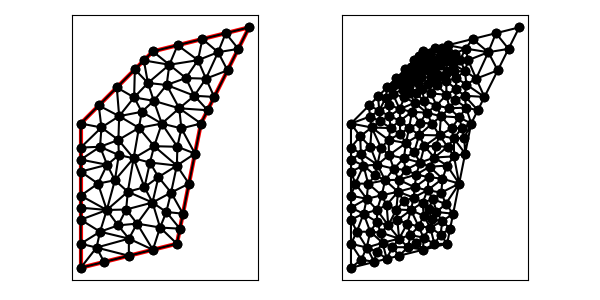

The data file committed next to this chart (first rows):
9.000000000000000000e+00, 4.000000000000000000e+00, 1.000000000000000000e+01, 9.000000000000000000e+00, 1.200000000000000000e+01, 1.300000000000000000e+01, 8.000000000000000000e+00, 1.200000000000000000e+01, 5.000000000000000000e+00, 9.000000000000000000e+00, 5.000000000000000000e+00, 3.000000000000000000e+00, 9.029857499854667680e+00, 1.225746437496366781e+01, 9.876765690810717757e+00, 1.163480696087540167e+01, 1.005971499970933536e+01, 1.251492874992733384e+01, 9.655446063458240857e+00, 1.213573336192213503e+01, 1.000000000000000000e+00, 4.478706186589643257e-01
9.000000000000000000e+00, 4.000000000000000000e+00, 1.000000000000000000e+01, 9.000000000000000000e+00, 1.200000000000000000e+01, 1.300000000000000000e+01, 8.000000000000000000e+00, 1.200000000000000000e+01, 5.000000000000000000e+00, 9.000000000000000000e+00, 5.000000000000000000e+00, 3.000000000000000000e+00, 9.029857499854667680e+00, 1.225746437496366781e+01, 8.000000000000000000e+00, 1.200000000000000000e+01, 8.685687782493637599e+00, 1.144569605721662420e+01, 8.571848427449435093e+00, 1.190105347739343067e+01, 1.000000000000000000e+00, 8.815046891425985798e-02
9.000000000000000000e+00, 4.000000000000000000e+00, 1.000000000000000000e+01, 9.000000000000000000e+00, 1.200000000000000000e+01, 1.300000000000000000e+01, 8.000000000000000000e+00, 1.200000000000000000e+01, 5.000000000000000000e+00, 9.000000000000000000e+00, 5.000000000000000000e+00, 3.000000000000000000e+00, 8.572157149306551815e+00, 1.060399743282022733e+01, 9.371375564987271645e+00, 1.089139211443324662e+01, 8.685687782493637599e+00, 1.144569605721662420e+01, 8.876406832262487612e+00, 1.098036186815669879e+01, 0.000000000000000000e+00, 8.815046891425985798e-02
9.000000000000000000e+00, 4.000000000000000000e+00, 1.000000000000000000e+01, 9.000000000000000000e+00, 1.200000000000000000e+01, 1.300000000000000000e+01, 8.000000000000000000e+00, 1.200000000000000000e+01, 5.000000000000000000e+00, 9.000000000000000000e+00, 5.000000000000000000e+00, 3.000000000000000000e+00, 1.110557280900008337e+01, 1.121114561800016851e+01, 1.155278640450004168e+01, 1.210557280900008337e+01, 1.071211215562810004e+01, 1.196689293906110763e+01, 1.112349045637607503e+01, 1.176120378868712102e+01, 1.000000000000000000e+00, 5.000000000000000000e-01
9.000000000000000000e+00, 4.000000000000000000e+00, 1.000000000000000000e+01, 9.000000000000000000e+00, 1.200000000000000000e+01, 1.300000000000000000e+01, 8.000000000000000000e+00, 1.200000000000000000e+01, 5.000000000000000000e+00, 9.000000000000000000e+00, 5.000000000000000000e+00, 3.000000000000000000e+00, 1.102985749985466768e+01, 1.275746437496366781e+01, 1.071211215562810004e+01, 1.196689293906110763e+01, 1.155278640450004168e+01, 1.210557280900008337e+01, 1.109825201999426980e+01, 1.227664337434161901e+01, 1.000000000000000000e+00, 5.000000000000000000e-01
9.000000000000000000e+00, 4.000000000000000000e+00, 1.000000000000000000e+01, 9.000000000000000000e+00, 1.200000000000000000e+01, 1.300000000000000000e+01, 8.000000000000000000e+00, 1.200000000000000000e+01, 5.000000000000000000e+00, 9.000000000000000000e+00, 5.000000000000000000e+00, 3.000000000000000000e+00, 9.876765690810717757e+00, 1.163480696087540167e+01, 1.071211215562810004e+01, 1.196689293906110763e+01, 1.005971499970933536e+01, 1.251492874992733384e+01, 1.021619761538271831e+01, 1.203887621662128105e+01, 1.000000000000000000e+00, 4.478706186589643257e-01
9.000000000000000000e+00, 4.000000000000000000e+00, 1.000000000000000000e+01, 9.000000000000000000e+00, 1.200000000000000000e+01, 1.300000000000000000e+01, 8.000000000000000000e+00, 1.200000000000000000e+01, 5.000000000000000000e+00, 9.000000000000000000e+00, 5.000000000000000000e+00, 3.000000000000000000e+00, 1.071211215562810004e+01, 1.196689293906110763e+01, 1.102985749985466768e+01, 1.275746437496366781e+01, 1.005971499970933536e+01, 1.251492874992733384e+01, 1.060056155173070103e+01, 1.241309535465070191e+01, 1.000000000000000000e+00, 5.000000000000000000e-01
9.000000000000000000e+00, 4.000000000000000000e+00, 1.000000000000000000e+01, 9.000000000000000000e+00, 1.200000000000000000e+01, 1.300000000000000000e+01, 8.000000000000000000e+00, 1.200000000000000000e+01, 5.000000000000000000e+00, 9.000000000000000000e+00, 5.000000000000000000e+00, 3.000000000000000000e+00, 1.155278640450004168e+01, 1.210557280900008337e+01, 1.200000000000000000e+01, 1.300000000000000000e+01, 1.102985749985466768e+01, 1.275746437496366781e+01, 1.152754796811823645e+01, 1.262101239465458491e+01, 1.000000000000000000e+00, 5.000000000000000000e-01
9.000000000000000000e+00, 4.000000000000000000e+00, 1.000000000000000000e+01, 9.000000000000000000e+00, 1.200000000000000000e+01, 1.300000000000000000e+01, 8.000000000000000000e+00, 1.200000000000000000e+01, 5.000000000000000000e+00, 9.000000000000000000e+00, 5.000000000000000000e+00, 3.000000000000000000e+00, 1.020705230285833842e+01, 1.086677548861155174e+01, 1.110557280900008337e+01, 1.121114561800016851e+01, 1.071211215562810004e+01, 1.196689293906110763e+01, 1.067491242249550787e+01, 1.134827134855760811e+01, 1.000000000000000000e+00, 5.000000000000000000e-01
9.000000000000000000e+00, 4.000000000000000000e+00, 1.000000000000000000e+01, 9.000000000000000000e+00, 1.200000000000000000e+01, 1.300000000000000000e+01, 8.000000000000000000e+00, 1.200000000000000000e+01, 5.000000000000000000e+00, 9.000000000000000000e+00, 5.000000000000000000e+00, 3.000000000000000000e+00, 6.888713309024473652e+00, 5.423704535311303587e+00, 6.083939473625147976e+00, 5.403650688342153785e+00, 6.552118868633986182e+00, 4.762868647656281595e+00, 6.508257217094535640e+00, 5.196741290436579952e+00, 0.000000000000000000e+00, 1.813415683437003822e-01
9.000000000000000000e+00, 4.000000000000000000e+00, 1.000000000000000000e+01, 9.000000000000000000e+00, 1.200000000000000000e+01, 1.300000000000000000e+01, 8.000000000000000000e+00, 1.200000000000000000e+01, 5.000000000000000000e+00, 9.000000000000000000e+00, 5.000000000000000000e+00, 3.000000000000000000e+00, 8.369846596830726071e+00, 8.997048068282310851e+00, 9.096982438144060268e+00, 9.633669540138486198e+00, 8.038218087429102710e+00, 9.943501515206742525e+00, 8.501682374134629683e+00, 9.524739707875845340e+00, 0.000000000000000000e+00, 1.871043290899221390e-01
9.000000000000000000e+00, 4.000000000000000000e+00, 1.000000000000000000e+01, 9.000000000000000000e+00, 1.200000000000000000e+01, 1.300000000000000000e+01, 8.000000000000000000e+00, 1.200000000000000000e+01, 5.000000000000000000e+00, 9.000000000000000000e+00, 5.000000000000000000e+00, 3.000000000000000000e+00, 7.250000000000000000e+00, 1.125000000000000000e+01, 7.220232117400565031e+00, 1.008664999063175216e+01, 7.793864127049878299e+00, 1.068709886496304939e+01, 7.421365414816814443e+00, 1.067458295186493444e+01, 0.000000000000000000e+00, 6.782061975268438569e-02
9.000000000000000000e+00, 4.000000000000000000e+00, 1.000000000000000000e+01, 9.000000000000000000e+00, 1.200000000000000000e+01, 1.300000000000000000e+01, 8.000000000000000000e+00, 1.200000000000000000e+01, 5.000000000000000000e+00, 9.000000000000000000e+00, 5.000000000000000000e+00, 3.000000000000000000e+00, 9.876765690810717757e+00, 1.163480696087540167e+01, 1.020705230285833842e+01, 1.086677548861155174e+01, 1.071211215562810004e+01, 1.196689293906110763e+01, 1.026531004976571815e+01, 1.148949179618268523e+01, 0.000000000000000000e+00, 4.478706186589643257e-01
9.000000000000000000e+00, 4.000000000000000000e+00, 1.000000000000000000e+01, 9.000000000000000000e+00, 1.200000000000000000e+01, 1.300000000000000000e+01, 8.000000000000000000e+00, 1.200000000000000000e+01, 5.000000000000000000e+00, 9.000000000000000000e+00, 5.000000000000000000e+00, 3.000000000000000000e+00, 9.029857499854667680e+00, 1.225746437496366781e+01, 8.685687782493637599e+00, 1.144569605721662420e+01, 9.876765690810717757e+00, 1.163480696087540167e+01, 9.197436991053008271e+00, 1.177932246435189789e+01, 1.000000000000000000e+00, 8.815046891425985798e-02
9.000000000000000000e+00, 4.000000000000000000e+00, 1.000000000000000000e+01, 9.000000000000000000e+00, 1.200000000000000000e+01, 1.300000000000000000e+01, 8.000000000000000000e+00, 1.200000000000000000e+01, 5.000000000000000000e+00, 9.000000000000000000e+00, 5.000000000000000000e+00, 3.000000000000000000e+00, 9.371375564987271645e+00, 1.089139211443324662e+01, 8.572157149306551815e+00, 1.060399743282022733e+01, 9.725240997313795432e+00, 1.015539747431829909e+01, 9.222924570535873556e+00, 1.055026234052392375e+01, 0.000000000000000000e+00, 1.561448019362599859e-01
9.000000000000000000e+00, 4.000000000000000000e+00, 1.000000000000000000e+01, 9.000000000000000000e+00, 1.200000000000000000e+01, 1.300000000000000000e+01, 8.000000000000000000e+00, 1.200000000000000000e+01, 5.000000000000000000e+00, 9.000000000000000000e+00, 5.000000000000000000e+00, 3.000000000000000000e+00, 9.876765690810717757e+00, 1.163480696087540167e+01, 9.371375564987271645e+00, 1.089139211443324662e+01, 1.020705230285833842e+01, 1.086677548861155174e+01, 9.818397852885441424e+00, 1.113099152130673275e+01, 0.000000000000000000e+00, 1.561448019362599859e-01
9.000000000000000000e+00, 4.000000000000000000e+00, 1.000000000000000000e+01, 9.000000000000000000e+00, 1.200000000000000000e+01, 1.300000000000000000e+01, 8.000000000000000000e+00, 1.200000000000000000e+01, 5.000000000000000000e+00, 9.000000000000000000e+00, 5.000000000000000000e+00, 3.000000000000000000e+00, 9.725240997313795432e+00, 1.015539747431829909e+01, 1.020705230285833842e+01, 1.086677548861155174e+01, 9.371375564987271645e+00, 1.089139211443324662e+01, 9.767889621719801241e+00, 1.063785502578769915e+01, 0.000000000000000000e+00, 1.561448019362599859e-01
9.000000000000000000e+00, 4.000000000000000000e+00, 1.000000000000000000e+01, 9.000000000000000000e+00, 1.200000000000000000e+01, 1.300000000000000000e+01, 8.000000000000000000e+00, 1.200000000000000000e+01, 5.000000000000000000e+00, 9.000000000000000000e+00, 5.000000000000000000e+00, 3.000000000000000000e+00, 1.110557280900008337e+01, 1.121114561800016851e+01, 1.020705230285833842e+01, 1.086677548861155174e+01, 1.055278640450004168e+01, 1.010557280900008337e+01, 1.062180383878615508e+01, 1.072783130520393513e+01, 1.000000000000000000e+00, 5.000000000000000000e-01
9.000000000000000000e+00, 4.000000000000000000e+00, 1.000000000000000000e+01, 9.000000000000000000e+00, 1.200000000000000000e+01, 1.300000000000000000e+01, 8.000000000000000000e+00, 1.200000000000000000e+01, 5.000000000000000000e+00, 9.000000000000000000e+00, 5.000000000000000000e+00, 3.000000000000000000e+00, 9.019654109086699734e+00, 8.033508471012998697e+00, 8.998201357720974514e+00, 7.250359728455805453e+00, 9.750000000000000000e+00, 7.750000000000000000e+00, 9.255951822269224749e+00, 7.677956066489602271e+00, 1.000000000000000000e+00, 2.305407901556798533e-01
9.000000000000000000e+00, 4.000000000000000000e+00, 1.000000000000000000e+01, 9.000000000000000000e+00, 1.200000000000000000e+01, 1.300000000000000000e+01, 8.000000000000000000e+00, 1.200000000000000000e+01, 5.000000000000000000e+00, 9.000000000000000000e+00, 5.000000000000000000e+00, 3.000000000000000000e+00, 9.876765690810717757e+00, 1.163480696087540167e+01, 8.685687782493637599e+00, 1.144569605721662420e+01, 9.371375564987271645e+00, 1.089139211443324662e+01, 9.311276346097209000e+00, 1.132396504417508964e+01, 0.000000000000000000e+00, 8.815046891425985798e-02
9.000000000000000000e+00, 4.000000000000000000e+00, 1.000000000000000000e+01, 9.000000000000000000e+00, 1.200000000000000000e+01, 1.300000000000000000e+01, 8.000000000000000000e+00, 1.200000000000000000e+01, 5.000000000000000000e+00, 9.000000000000000000e+00, 5.000000000000000000e+00, 3.000000000000000000e+00, 8.038218087429102710e+00, 9.943501515206742525e+00, 7.793864127049878299e+00, 1.068709886496304939e+01, 7.220232117400565031e+00, 1.008664999063175216e+01, 7.684104777293181421e+00, 1.023908345693384803e+01, 0.000000000000000000e+00, 1.162847638186811083e-01
9.000000000000000000e+00, 4.000000000000000000e+00, 1.000000000000000000e+01, 9.000000000000000000e+00, 1.200000000000000000e+01, 1.300000000000000000e+01, 8.000000000000000000e+00, 1.200000000000000000e+01, 5.000000000000000000e+00, 9.000000000000000000e+00, 5.000000000000000000e+00, 3.000000000000000000e+00, 8.038218087429102710e+00, 9.943501515206742525e+00, 8.572157149306551815e+00, 1.060399743282022733e+01, 7.793864127049878299e+00, 1.068709886496304939e+01, 8.134746454595179088e+00, 1.041153260433000582e+01, 0.000000000000000000e+00, 1.162847638186811083e-01
9.000000000000000000e+00, 4.000000000000000000e+00, 1.000000000000000000e+01, 9.000000000000000000e+00, 1.200000000000000000e+01, 1.300000000000000000e+01, 8.000000000000000000e+00, 1.200000000000000000e+01, 5.000000000000000000e+00, 9.000000000000000000e+00, 5.000000000000000000e+00, 3.000000000000000000e+00, 9.096982438144060268e+00, 9.633669540138486198e+00, 9.725240997313795432e+00, 1.015539747431829909e+01, 8.572157149306551815e+00, 1.060399743282022733e+01, 9.131460194921469764e+00, 1.013102148242567146e+01, 0.000000000000000000e+00, 1.915347407828930648e-01
9.000000000000000000e+00, 4.000000000000000000e+00, 1.000000000000000000e+01, 9.000000000000000000e+00, 1.200000000000000000e+01, 1.300000000000000000e+01, 8.000000000000000000e+00, 1.200000000000000000e+01, 5.000000000000000000e+00, 9.000000000000000000e+00, 5.000000000000000000e+00, 3.000000000000000000e+00, 7.625000000000000000e+00, 1.162500000000000000e+01, 7.250000000000000000e+00, 1.125000000000000000e+01, 7.793864127049878299e+00, 1.068709886496304939e+01, 7.556288042349959433e+00, 1.118736628832101587e+01, 0.000000000000000000e+00, 3.491354772889264380e-02
9.000000000000000000e+00, 4.000000000000000000e+00, 1.000000000000000000e+01, 9.000000000000000000e+00, 1.200000000000000000e+01, 1.300000000000000000e+01, 8.000000000000000000e+00, 1.200000000000000000e+01, 5.000000000000000000e+00, 9.000000000000000000e+00, 5.000000000000000000e+00, 3.000000000000000000e+00, 9.096982438144060268e+00, 9.633669540138486198e+00, 8.572157149306551815e+00, 1.060399743282022733e+01, 8.038218087429102710e+00, 9.943501515206742525e+00, 8.569119224959905523e+00, 1.006038949605515143e+01, 0.000000000000000000e+00, 1.871043290899221390e-01
9.000000000000000000e+00, 4.000000000000000000e+00, 1.000000000000000000e+01, 9.000000000000000000e+00, 1.200000000000000000e+01, 1.300000000000000000e+01, 8.000000000000000000e+00, 1.200000000000000000e+01, 5.000000000000000000e+00, 9.000000000000000000e+00, 5.000000000000000000e+00, 3.000000000000000000e+00, 8.038218087429102710e+00, 9.943501515206742525e+00, 7.220232117400565031e+00, 1.008664999063175216e+01, 7.536814457551025193e+00, 9.487018358277387264e+00, 7.598421554126897348e+00, 9.839056621371961242e+00, 0.000000000000000000e+00, 1.639508811767084184e-01
9.000000000000000000e+00, 4.000000000000000000e+00, 1.000000000000000000e+01, 9.000000000000000000e+00, 1.200000000000000000e+01, 1.300000000000000000e+01, 8.000000000000000000e+00, 1.200000000000000000e+01, 5.000000000000000000e+00, 9.000000000000000000e+00, 5.000000000000000000e+00, 3.000000000000000000e+00, 7.793864127049878299e+00, 1.068709886496304939e+01, 8.685687782493637599e+00, 1.144569605721662420e+01, 7.625000000000000000e+00, 1.162500000000000000e+01, 8.034850636514505595e+00, 1.125259830739322275e+01, 0.000000000000000000e+00, 3.491354772889264380e-02
9.000000000000000000e+00, 4.000000000000000000e+00, 1.000000000000000000e+01, 9.000000000000000000e+00, 1.200000000000000000e+01, 1.300000000000000000e+01, 8.000000000000000000e+00, 1.200000000000000000e+01, 5.000000000000000000e+00, 9.000000000000000000e+00, 5.000000000000000000e+00, 3.000000000000000000e+00, 1.020705230285833842e+01, 1.086677548861155174e+01, 9.725240997313795432e+00, 1.015539747431829909e+01, 1.055278640450004168e+01, 1.010557280900008337e+01, 1.016169323489072518e+01, 1.037591525730997866e+01, 1.000000000000000000e+00, 3.832836800561883472e-01
9.000000000000000000e+00, 4.000000000000000000e+00, 1.000000000000000000e+01, 9.000000000000000000e+00, 1.200000000000000000e+01, 1.300000000000000000e+01, 8.000000000000000000e+00, 1.200000000000000000e+01, 5.000000000000000000e+00, 9.000000000000000000e+00, 5.000000000000000000e+00, 3.000000000000000000e+00, 7.793864127049878299e+00, 1.068709886496304939e+01, 8.572157149306551815e+00, 1.060399743282022733e+01, 8.685687782493637599e+00, 1.144569605721662420e+01, 8.350569686283355608e+00, 1.091226411833329912e+01, 0.000000000000000000e+00, 8.815046891425985798e-02
9.000000000000000000e+00, 4.000000000000000000e+00, 1.000000000000000000e+01, 9.000000000000000000e+00, 1.200000000000000000e+01, 1.300000000000000000e+01, 8.000000000000000000e+00, 1.200000000000000000e+01, 5.000000000000000000e+00, 9.000000000000000000e+00, 5.000000000000000000e+00, 3.000000000000000000e+00, 8.685687782493637599e+00, 1.144569605721662420e+01, 8.000000000000000000e+00, 1.200000000000000000e+01, 7.625000000000000000e+00, 1.162500000000000000e+01, 8.103562594164545274e+00, 1.169023201907220688e+01, 1.000000000000000000e+00, 3.491354772889264380e-02
9.000000000000000000e+00, 4.000000000000000000e+00, 1.000000000000000000e+01, 9.000000000000000000e+00, 1.200000000000000000e+01, 1.300000000000000000e+01, 8.000000000000000000e+00, 1.200000000000000000e+01, 5.000000000000000000e+00, 9.000000000000000000e+00, 5.000000000000000000e+00, 3.000000000000000000e+00, 7.220232117400565031e+00, 1.008664999063175216e+01, 7.250000000000000000e+00, 1.125000000000000000e+01, 6.500000000000000000e+00, 1.050000000000000000e+01, 6.990077372466854122e+00, 1.061221666354391679e+01, 0.000000000000000000e+00, 6.782061975268438569e-02
9.000000000000000000e+00, 4.000000000000000000e+00, 1.000000000000000000e+01, 9.000000000000000000e+00, 1.200000000000000000e+01, 1.300000000000000000e+01, 8.000000000000000000e+00, 1.200000000000000000e+01, 5.000000000000000000e+00, 9.000000000000000000e+00, 5.000000000000000000e+00, 3.000000000000000000e+00, 6.597588346824810657e+00, 9.307195278434203800e+00, 6.565996608377277610e+00, 8.317190884277760432e+00, 7.419927337694853797e+00, 8.819096301577031838e+00, 6.861170764298980096e+00, 8.814494154762998690e+00, 0.000000000000000000e+00, 2.514856006534210708e-01
9.000000000000000000e+00, 4.000000000000000000e+00, 1.000000000000000000e+01, 9.000000000000000000e+00, 1.200000000000000000e+01, 1.300000000000000000e+01, 8.000000000000000000e+00, 1.200000000000000000e+01, 5.000000000000000000e+00, 9.000000000000000000e+00, 5.000000000000000000e+00, 3.000000000000000000e+00, 7.198729630154955927e+00, 7.555117619073362434e+00, 7.419927337694853797e+00, 8.819096301577031838e+00, 6.565996608377277610e+00, 8.317190884277760432e+00, 7.061551192075694594e+00, 8.230468268309385493e+00, 0.000000000000000000e+00, 2.514856006534210708e-01
9.000000000000000000e+00, 4.000000000000000000e+00, 1.000000000000000000e+01, 9.000000000000000000e+00, 1.200000000000000000e+01, 1.300000000000000000e+01, 8.000000000000000000e+00, 1.200000000000000000e+01, 5.000000000000000000e+00, 9.000000000000000000e+00, 5.000000000000000000e+00, 3.000000000000000000e+00, 7.536814457551025193e+00, 9.487018358277387264e+00, 8.369846596830726071e+00, 8.997048068282310851e+00, 8.038218087429102710e+00, 9.943501515206742525e+00, 7.981626380603617399e+00, 9.475855980588812955e+00, 0.000000000000000000e+00, 1.871043290899221390e-01
9.000000000000000000e+00, 4.000000000000000000e+00, 1.000000000000000000e+01, 9.000000000000000000e+00, 1.200000000000000000e+01, 1.300000000000000000e+01, 8.000000000000000000e+00, 1.200000000000000000e+01, 5.000000000000000000e+00, 9.000000000000000000e+00, 5.000000000000000000e+00, 3.000000000000000000e+00, 6.500000000000000000e+00, 1.050000000000000000e+01, 5.750000000000000000e+00, 9.750000000000000000e+00, 6.597588346824810657e+00, 9.307195278434203800e+00, 6.282529448941603256e+00, 9.852398426144734600e+00, 0.000000000000000000e+00, 1.538106376289723742e-01
9.000000000000000000e+00, 4.000000000000000000e+00, 1.000000000000000000e+01, 9.000000000000000000e+00, 1.200000000000000000e+01, 1.300000000000000000e+01, 8.000000000000000000e+00, 1.200000000000000000e+01, 5.000000000000000000e+00, 9.000000000000000000e+00, 5.000000000000000000e+00, 3.000000000000000000e+00, 9.750000000000000000e+00, 7.750000000000000000e+00, 8.998201357720974514e+00, 7.250359728455805453e+00, 9.500000000000000000e+00, 6.500000000000000000e+00, 9.416067119240324246e+00, 7.166786576151935151e+00, 1.000000000000000000e+00, 5.000000000000000000e-01
9.000000000000000000e+00, 4.000000000000000000e+00, 1.000000000000000000e+01, 9.000000000000000000e+00, 1.200000000000000000e+01, 1.300000000000000000e+01, 8.000000000000000000e+00, 1.200000000000000000e+01, 5.000000000000000000e+00, 9.000000000000000000e+00, 5.000000000000000000e+00, 3.000000000000000000e+00, 7.198729630154955927e+00, 7.555117619073362434e+00, 6.565996608377277610e+00, 8.317190884277760432e+00, 6.582482185115954287e+00, 7.687169569622119170e+00, 6.782402807882728979e+00, 7.853159357657747641e+00, 0.000000000000000000e+00, 2.212676087017605153e-01
9.000000000000000000e+00, 4.000000000000000000e+00, 1.000000000000000000e+01, 9.000000000000000000e+00, 1.200000000000000000e+01, 1.300000000000000000e+01, 8.000000000000000000e+00, 1.200000000000000000e+01, 5.000000000000000000e+00, 9.000000000000000000e+00, 5.000000000000000000e+00, 3.000000000000000000e+00, 8.300211755483230647e+00, 4.674152978067075637e+00, 8.557803887649896524e+00, 5.320489171287984931e+00, 7.984124801004410799e+00, 5.714185103153006651e+00, 8.280713481379180507e+00, 5.236275750836022702e+00, 0.000000000000000000e+00, 1.512716094584705684e-01
9.000000000000000000e+00, 4.000000000000000000e+00, 1.000000000000000000e+01, 9.000000000000000000e+00, 1.200000000000000000e+01, 1.300000000000000000e+01, 8.000000000000000000e+00, 1.200000000000000000e+01, 5.000000000000000000e+00, 9.000000000000000000e+00, 5.000000000000000000e+00, 3.000000000000000000e+00, 7.536814457551025193e+00, 9.487018358277387264e+00, 7.220232117400565031e+00, 1.008664999063175216e+01, 6.597588346824810657e+00, 9.307195278434203800e+00, 7.118211640592133627e+00, 9.626954542447780483e+00, 0.000000000000000000e+00, 1.639508811767084184e-01
9.000000000000000000e+00, 4.000000000000000000e+00, 1.000000000000000000e+01, 9.000000000000000000e+00, 1.200000000000000000e+01, 1.300000000000000000e+01, 8.000000000000000000e+00, 1.200000000000000000e+01, 5.000000000000000000e+00, 9.000000000000000000e+00, 5.000000000000000000e+00, 3.000000000000000000e+00, 8.369846596830726071e+00, 8.997048068282310851e+00, 7.419927337694853797e+00, 8.819096301577031838e+00, 8.054373196044830152e+00, 8.056723288023688312e+00, 7.948049043523471191e+00, 8.624289219294345443e+00, 0.000000000000000000e+00, 2.629533517284411981e-01
9.000000000000000000e+00, 4.000000000000000000e+00, 1.000000000000000000e+01, 9.000000000000000000e+00, 1.200000000000000000e+01, 1.300000000000000000e+01, 8.000000000000000000e+00, 1.200000000000000000e+01, 5.000000000000000000e+00, 9.000000000000000000e+00, 5.000000000000000000e+00, 3.000000000000000000e+00, 7.220232117400565031e+00, 1.008664999063175216e+01, 6.500000000000000000e+00, 1.050000000000000000e+01, 6.597588346824810657e+00, 9.307195278434203800e+00, 6.772606821408459155e+00, 9.964615089688651395e+00, 0.000000000000000000e+00, 1.538106376289723742e-01
9.000000000000000000e+00, 4.000000000000000000e+00, 1.000000000000000000e+01, 9.000000000000000000e+00, 1.200000000000000000e+01, 1.300000000000000000e+01, 8.000000000000000000e+00, 1.200000000000000000e+01, 5.000000000000000000e+00, 9.000000000000000000e+00, 5.000000000000000000e+00, 3.000000000000000000e+00, 7.536814457551025193e+00, 9.487018358277387264e+00, 7.419927337694853797e+00, 8.819096301577031838e+00, 8.369846596830726071e+00, 8.997048068282310851e+00, 7.775529464025535020e+00, 9.101054242712242726e+00, 0.000000000000000000e+00, 1.961709397344432171e-01
9.000000000000000000e+00, 4.000000000000000000e+00, 1.000000000000000000e+01, 9.000000000000000000e+00, 1.200000000000000000e+01, 1.300000000000000000e+01, 8.000000000000000000e+00, 1.200000000000000000e+01, 5.000000000000000000e+00, 9.000000000000000000e+00, 5.000000000000000000e+00, 3.000000000000000000e+00, 5.860012944197694473e+00, 8.835225575323335079e+00, 5.750000000000000000e+00, 9.750000000000000000e+00, 5.000000000000000000e+00, 9.000000000000000000e+00, 5.536670981399232083e+00, 9.195075191774444434e+00, 0.000000000000000000e+00, 1.993696382198175132e-01
9.000000000000000000e+00, 4.000000000000000000e+00, 1.000000000000000000e+01, 9.000000000000000000e+00, 1.200000000000000000e+01, 1.300000000000000000e+01, 8.000000000000000000e+00, 1.200000000000000000e+01, 5.000000000000000000e+00, 9.000000000000000000e+00, 5.000000000000000000e+00, 3.000000000000000000e+00, 7.419927337694853797e+00, 8.819096301577031838e+00, 7.536814457551025193e+00, 9.487018358277387264e+00, 6.597588346824810657e+00, 9.307195278434203800e+00, 7.184776714023563216e+00, 9.204436646096207042e+00, 0.000000000000000000e+00, 1.961709397344432171e-01
9.000000000000000000e+00, 4.000000000000000000e+00, 1.000000000000000000e+01, 9.000000000000000000e+00, 1.200000000000000000e+01, 1.300000000000000000e+01, 8.000000000000000000e+00, 1.200000000000000000e+01, 5.000000000000000000e+00, 9.000000000000000000e+00, 5.000000000000000000e+00, 3.000000000000000000e+00, 7.419927337694853797e+00, 8.819096301577031838e+00, 7.198729630154955927e+00, 7.555117619073362434e+00, 8.054373196044830152e+00, 8.056723288023688312e+00, 7.557676721298212108e+00, 8.143645736224693010e+00, 0.000000000000000000e+00, 2.629533517284411981e-01
9.000000000000000000e+00, 4.000000000000000000e+00, 1.000000000000000000e+01, 9.000000000000000000e+00, 1.200000000000000000e+01, 1.300000000000000000e+01, 8.000000000000000000e+00, 1.200000000000000000e+01, 5.000000000000000000e+00, 9.000000000000000000e+00, 5.000000000000000000e+00, 3.000000000000000000e+00, 9.096982438144060268e+00, 9.633669540138486198e+00, 8.369846596830726071e+00, 8.997048068282310851e+00, 9.185284163219680664e+00, 8.799242666852505224e+00, 8.884037732731489001e+00, 9.143320091757766832e+00, 0.000000000000000000e+00, 2.059899241497002431e-01
9.000000000000000000e+00, 4.000000000000000000e+00, 1.000000000000000000e+01, 9.000000000000000000e+00, 1.200000000000000000e+01, 1.300000000000000000e+01, 8.000000000000000000e+00, 1.200000000000000000e+01, 5.000000000000000000e+00, 9.000000000000000000e+00, 5.000000000000000000e+00, 3.000000000000000000e+00, 6.597588346824810657e+00, 9.307195278434203800e+00, 5.860012944197694473e+00, 8.835225575323335079e+00, 6.565996608377277610e+00, 8.317190884277760432e+00, 6.341199299799927580e+00, 8.819870579345099770e+00, 0.000000000000000000e+00, 2.514856006534210708e-01
9.000000000000000000e+00, 4.000000000000000000e+00, 1.000000000000000000e+01, 9.000000000000000000e+00, 1.200000000000000000e+01, 1.300000000000000000e+01, 8.000000000000000000e+00, 1.200000000000000000e+01, 5.000000000000000000e+00, 9.000000000000000000e+00, 5.000000000000000000e+00, 3.000000000000000000e+00, 5.000000000000000000e+00, 7.000000000000000000e+00, 5.715324705189012811e+00, 6.500000000000000000e+00, 6.097593032781528422e+00, 7.284576547937401614e+00, 5.604305912656847077e+00, 6.928192182645800834e+00, 0.000000000000000000e+00, 2.123137377551796157e-01
9.000000000000000000e+00, 4.000000000000000000e+00, 1.000000000000000000e+01, 9.000000000000000000e+00, 1.200000000000000000e+01, 1.300000000000000000e+01, 8.000000000000000000e+00, 1.200000000000000000e+01, 5.000000000000000000e+00, 9.000000000000000000e+00, 5.000000000000000000e+00, 3.000000000000000000e+00, 7.877564299438955864e+00, 7.377740362201243407e+00, 8.054373196044830152e+00, 8.056723288023688312e+00, 7.198729630154955927e+00, 7.555117619073362434e+00, 7.710222375212914869e+00, 7.663193756432764125e+00, 0.000000000000000000e+00, 2.199385707294062020e-01
9.000000000000000000e+00, 4.000000000000000000e+00, 1.000000000000000000e+01, 9.000000000000000000e+00, 1.200000000000000000e+01, 1.300000000000000000e+01, 8.000000000000000000e+00, 1.200000000000000000e+01, 5.000000000000000000e+00, 9.000000000000000000e+00, 5.000000000000000000e+00, 3.000000000000000000e+00, 9.185284163219680664e+00, 8.799242666852505224e+00, 1.000000000000000000e+01, 9.000000000000000000e+00, 9.096982438144060268e+00, 9.633669540138486198e+00, 9.427422200454580903e+00, 9.144304068996996548e+00, 1.000000000000000000e+00, 2.059899241497002431e-01
9.000000000000000000e+00, 4.000000000000000000e+00, 1.000000000000000000e+01, 9.000000000000000000e+00, 1.200000000000000000e+01, 1.300000000000000000e+01, 8.000000000000000000e+00, 1.200000000000000000e+01, 5.000000000000000000e+00, 9.000000000000000000e+00, 5.000000000000000000e+00, 3.000000000000000000e+00, 5.750000000000000000e+00, 9.750000000000000000e+00, 5.860012944197694473e+00, 8.835225575323335079e+00, 6.597588346824810657e+00, 9.307195278434203800e+00, 6.069200430340835339e+00, 9.297473617919179034e+00, 0.000000000000000000e+00, 2.085026255018739005e-01
9.000000000000000000e+00, 4.000000000000000000e+00, 1.000000000000000000e+01, 9.000000000000000000e+00, 1.200000000000000000e+01, 1.300000000000000000e+01, 8.000000000000000000e+00, 1.200000000000000000e+01, 5.000000000000000000e+00, 9.000000000000000000e+00, 5.000000000000000000e+00, 3.000000000000000000e+00, 8.054373196044830152e+00, 8.056723288023688312e+00, 7.877564299438955864e+00, 7.377740362201243407e+00, 8.998201357720974514e+00, 7.250359728455805453e+00, 8.310046284401586547e+00, 7.561607792893578761e+00, 0.000000000000000000e+00, 2.199385707294062020e-01
9.000000000000000000e+00, 4.000000000000000000e+00, 1.000000000000000000e+01, 9.000000000000000000e+00, 1.200000000000000000e+01, 1.300000000000000000e+01, 8.000000000000000000e+00, 1.200000000000000000e+01, 5.000000000000000000e+00, 9.000000000000000000e+00, 5.000000000000000000e+00, 3.000000000000000000e+00, 6.097593032781528422e+00, 7.284576547937401614e+00, 5.000000000000000000e+00, 7.500000000000000000e+00, 5.000000000000000000e+00, 7.000000000000000000e+00, 5.365864344260509178e+00, 7.261525515979133871e+00, 0.000000000000000000e+00, 2.595670663993601690e-01
9.000000000000000000e+00, 4.000000000000000000e+00, 1.000000000000000000e+01, 9.000000000000000000e+00, 1.200000000000000000e+01, 1.300000000000000000e+01, 8.000000000000000000e+00, 1.200000000000000000e+01, 5.000000000000000000e+00, 9.000000000000000000e+00, 5.000000000000000000e+00, 3.000000000000000000e+00, 6.420752107223613336e+00, 6.641709771985238042e+00, 7.198729630154955927e+00, 7.555117619073362434e+00, 6.582482185115954287e+00, 7.687169569622119170e+00, 6.733987974164841184e+00, 7.294665653560239882e+00, 0.000000000000000000e+00, 2.212676087017605153e-01
9.000000000000000000e+00, 4.000000000000000000e+00, 1.000000000000000000e+01, 9.000000000000000000e+00, 1.200000000000000000e+01, 1.300000000000000000e+01, 8.000000000000000000e+00, 1.200000000000000000e+01, 5.000000000000000000e+00, 9.000000000000000000e+00, 5.000000000000000000e+00, 3.000000000000000000e+00, 5.803493756156513861e+00, 8.033041351785211504e+00, 5.000000000000000000e+00, 8.000000000000000000e+00, 5.000000000000000000e+00, 7.500000000000000000e+00, 5.267831252052171287e+00, 7.844347117261737168e+00, 0.000000000000000000e+00, 1.969892012755999067e-01
9.000000000000000000e+00, 4.000000000000000000e+00, 1.000000000000000000e+01, 9.000000000000000000e+00, 1.200000000000000000e+01, 1.300000000000000000e+01, 8.000000000000000000e+00, 1.200000000000000000e+01, 5.000000000000000000e+00, 9.000000000000000000e+00, 5.000000000000000000e+00, 3.000000000000000000e+00, 7.984124801004410799e+00, 5.714185103153006651e+00, 8.557803887649896524e+00, 5.320489171287984931e+00, 8.756865909716154306e+00, 6.127547629852860389e+00, 8.432931532790155060e+00, 5.720740634764617027e+00, 0.000000000000000000e+00, 2.500670005869418122e-01
9.000000000000000000e+00, 4.000000000000000000e+00, 1.000000000000000000e+01, 9.000000000000000000e+00, 1.200000000000000000e+01, 1.300000000000000000e+01, 8.000000000000000000e+00, 1.200000000000000000e+01, 5.000000000000000000e+00, 9.000000000000000000e+00, 5.000000000000000000e+00, 3.000000000000000000e+00, 9.019654109086699734e+00, 8.033508471012998697e+00, 8.369846596830726071e+00, 8.997048068282310851e+00, 8.054373196044830152e+00, 8.056723288023688312e+00, 8.481291300654085319e+00, 8.362426609106334396e+00, 0.000000000000000000e+00, 2.305407901556798533e-01
9.000000000000000000e+00, 4.000000000000000000e+00, 1.000000000000000000e+01, 9.000000000000000000e+00, 1.200000000000000000e+01, 1.300000000000000000e+01, 8.000000000000000000e+00, 1.200000000000000000e+01, 5.000000000000000000e+00, 9.000000000000000000e+00, 5.000000000000000000e+00, 3.000000000000000000e+00, 9.750000000000000000e+00, 7.750000000000000000e+00, 1.000000000000000000e+01, 9.000000000000000000e+00, 9.185284163219680664e+00, 8.799242666852505224e+00, 9.645094721073226296e+00, 8.516414222284169000e+00, 1.000000000000000000e+00, 2.059899241497002431e-01
9.000000000000000000e+00, 4.000000000000000000e+00, 1.000000000000000000e+01, 9.000000000000000000e+00, 1.200000000000000000e+01, 1.300000000000000000e+01, 8.000000000000000000e+00, 1.200000000000000000e+01, 5.000000000000000000e+00, 9.000000000000000000e+00, 5.000000000000000000e+00, 3.000000000000000000e+00, 5.803493756156513861e+00, 8.033041351785211504e+00, 6.565996608377277610e+00, 8.317190884277760432e+00, 5.860012944197694473e+00, 8.835225575323335079e+00, 6.076501102910495611e+00, 8.395152603795436264e+00, 0.000000000000000000e+00, 1.969892012755999067e-01
9.000000000000000000e+00, 4.000000000000000000e+00, 1.000000000000000000e+01, 9.000000000000000000e+00, 1.200000000000000000e+01, 1.300000000000000000e+01, 8.000000000000000000e+00, 1.200000000000000000e+01, 5.000000000000000000e+00, 9.000000000000000000e+00, 5.000000000000000000e+00, 3.000000000000000000e+00, 7.198729630154955927e+00, 7.555117619073362434e+00, 7.650592664736844739e+00, 6.350692695786563036e+00, 7.877564299438955864e+00, 7.377740362201243407e+00, 7.575628864776919436e+00, 7.094516892353722959e+00, 0.000000000000000000e+00, 2.199385707294062020e-01
9.000000000000000000e+00, 4.000000000000000000e+00, 1.000000000000000000e+01, 9.000000000000000000e+00, 1.200000000000000000e+01, 1.300000000000000000e+01, 8.000000000000000000e+00, 1.200000000000000000e+01, 5.000000000000000000e+00, 9.000000000000000000e+00, 5.000000000000000000e+00, 3.000000000000000000e+00, 7.650592664736844739e+00, 6.350692695786563036e+00, 7.198729630154955927e+00, 7.555117619073362434e+00, 6.957166086532235560e+00, 6.162158396406266725e+00, 7.268829460474678150e+00, 6.689322903755397398e+00, 0.000000000000000000e+00, 2.264328935453147895e-01
... 52 more rows
